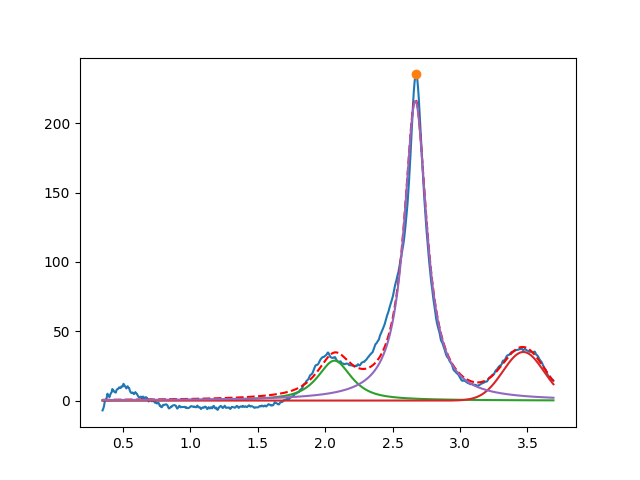

Values plotted in this chart, from the file beside it:
2.069288351553625116e+00, 2.881518396186245923e+01, 2.999999999999999334e-01, 1.797383934550844942e-01
3.469625673723570003e+00, 3.504512395206511144e+01, 3.561845468444780893e-01, 9.999999999999998890e-01
2.669089838650890112e+00, 2.159687468700264503e+02, 2.013842690259468049e-01, 7.686113332446511566e-32
